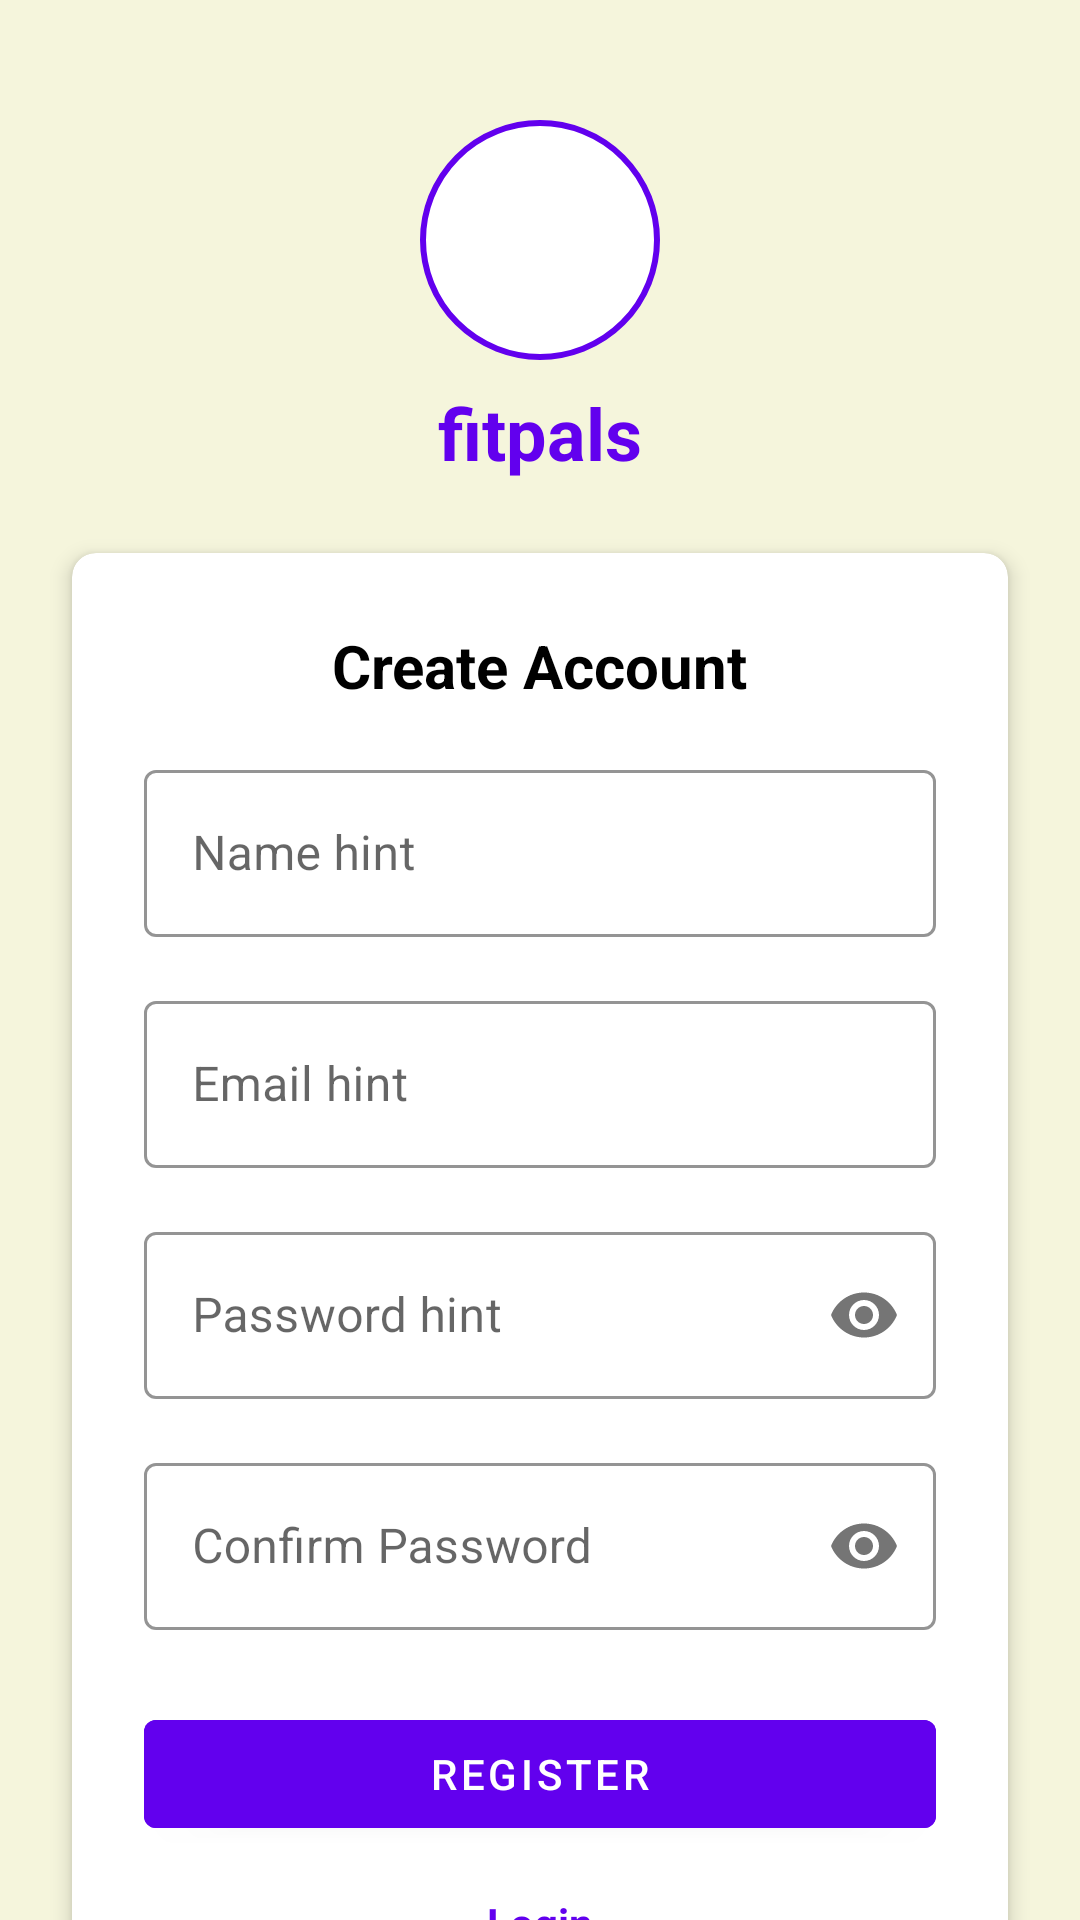

This screen was rendered from an Android layout file. Write that file and the resources it references.
<!-- AndroidManifest.xml: activity theme AppTheme.NoActionBar -->
<!-- res/layout/activity_register.xml -->
<?xml version="1.0" encoding="utf-8"?>
<androidx.constraintlayout.widget.ConstraintLayout xmlns:android="http://schemas.android.com/apk/res/android"
    xmlns:app="http://schemas.android.com/apk/res-auto"
    xmlns:tools="http://schemas.android.com/tools"
    android:layout_width="match_parent"
    android:layout_height="match_parent"
    android:background="@color/background_color"
    tools:context="com.example.fitpals.RegisterActivity">

    <ImageView
        android:id="@+id/logo"
        android:layout_width="80dp"
        android:layout_height="80dp"
        android:layout_marginTop="40dp"
        android:contentDescription="App Logo"
        android:src="@drawable/logo_placeholder"
        app:layout_constraintEnd_toEndOf="parent"
        app:layout_constraintStart_toStartOf="parent"
        app:layout_constraintTop_toTopOf="parent" />

    <TextView
        android:id="@+id/text_app_name"
        android:layout_width="wrap_content"
        android:layout_height="wrap_content"
        android:layout_marginTop="8dp"
        android:text="@string/app_name"
        android:textColor="@color/primary_color"
        android:textSize="24sp"
        android:textStyle="bold"
        app:layout_constraintEnd_toEndOf="parent"
        app:layout_constraintStart_toStartOf="parent"
        app:layout_constraintTop_toBottomOf="@+id/logo" />

    <androidx.cardview.widget.CardView
        android:id="@+id/card_register"
        android:layout_width="0dp"
        android:layout_height="wrap_content"
        android:layout_marginStart="24dp"
        android:layout_marginTop="24dp"
        android:layout_marginEnd="24dp"
        app:cardBackgroundColor="@color/white"
        app:cardCornerRadius="8dp"
        app:cardElevation="4dp"
        app:layout_constraintEnd_toEndOf="parent"
        app:layout_constraintStart_toStartOf="parent"
        app:layout_constraintTop_toBottomOf="@+id/text_app_name">

        <LinearLayout
            android:layout_width="match_parent"
            android:layout_height="wrap_content"
            android:orientation="vertical"
            android:padding="24dp">

            <TextView
                android:layout_width="wrap_content"
                android:layout_height="wrap_content"
                android:layout_gravity="center_horizontal"
                android:layout_marginBottom="16dp"
                android:text="Create Account"
                android:textColor="@color/text_primary"
                android:textSize="20sp"
                android:textStyle="bold" />

            <com.google.android.material.textfield.TextInputLayout
                style="@style/TextInputLayoutStyle"
                android:layout_width="match_parent"
                android:layout_height="wrap_content"
                android:hint="@string/hint_name">

                <com.google.android.material.textfield.TextInputEditText
                    android:id="@+id/input_name"
                    android:layout_width="match_parent"
                    android:layout_height="wrap_content"
                    android:inputType="textPersonName" />
            </com.google.android.material.textfield.TextInputLayout>

            <com.google.android.material.textfield.TextInputLayout
                style="@style/TextInputLayoutStyle"
                android:layout_width="match_parent"
                android:layout_height="wrap_content"
                android:layout_marginTop="16dp"
                android:hint="@string/hint_email">

                <com.google.android.material.textfield.TextInputEditText
                    android:id="@+id/input_email"
                    android:layout_width="match_parent"
                    android:layout_height="wrap_content"
                    android:inputType="textEmailAddress" />
            </com.google.android.material.textfield.TextInputLayout>

            <com.google.android.material.textfield.TextInputLayout
                style="@style/TextInputLayoutStyle"
                android:layout_width="match_parent"
                android:layout_height="wrap_content"
                android:layout_marginTop="16dp"
                android:hint="@string/hint_password"
                app:passwordToggleEnabled="true">

                <com.google.android.material.textfield.TextInputEditText
                    android:id="@+id/input_password"
                    android:layout_width="match_parent"
                    android:layout_height="wrap_content"
                    android:inputType="textPassword" />
            </com.google.android.material.textfield.TextInputLayout>

            <com.google.android.material.textfield.TextInputLayout
                style="@style/TextInputLayoutStyle"
                android:layout_width="match_parent"
                android:layout_height="wrap_content"
                android:layout_marginTop="16dp"
                android:hint="Confirm Password"
                app:passwordToggleEnabled="true">

                <com.google.android.material.textfield.TextInputEditText
                    android:id="@+id/input_confirm_password"
                    android:layout_width="match_parent"
                    android:layout_height="wrap_content"
                    android:inputType="textPassword" />
            </com.google.android.material.textfield.TextInputLayout>

            <Button
                android:id="@+id/btn_register"
                style="@style/ButtonPrimary"
                android:layout_width="match_parent"
                android:layout_height="wrap_content"
                android:layout_marginTop="24dp"
                android:text="@string/btn_register" />

            <TextView
                android:id="@+id/link_login"
                android:layout_width="wrap_content"
                android:layout_height="wrap_content"
                android:layout_gravity="center_horizontal"
                android:layout_marginTop="16dp"
                android:text="@string/btn_link_to_login"
                android:textColor="@color/primary_color"
                android:textStyle="bold" />

        </LinearLayout>
    </androidx.cardview.widget.CardView>

</androidx.constraintlayout.widget.ConstraintLayout>
<!-- resources referenced by this layout -->
<resources>
  <color name="background_color">#F5F5DC</color>
  <color name="primary_color">#6200EE</color>
  <color name="text_primary">#000000</color>"
  <color name="white">#FFFFFFFF</color>
  <!-- drawable logo_placeholder (drawable) -->
  <?xml version="1.0" encoding="utf-8"?>
  <shape xmlns:android="http://schemas.android.com/apk/res/android"
      android:shape="oval">
      <solid android:color="@color/white" />
      <stroke
          android:width="2dp"
          android:color="@color/primary_color" />
      <padding
          android:bottom="8dp"
          android:left="8dp"
          android:right="8dp"
          android:top="8dp" />
  </shape>
  <string name="app_name">fitpals</string>
  <string name="btn_link_to_login">Login</string>
  <string name="btn_register">Register</string>
  <string name="hint_email">Email hint</string>
  <string name="hint_name">Name hint</string>
  <string name="hint_password">Password hint</string>
  <style name="ButtonPrimary" parent="Widget.MaterialComponents.Button">
          <item name="android:backgroundTint">@color/primary_color</item>
          <item name="android:textColor">@color/white</item>
      </style>
  <style name="TextInputLayoutStyle" parent="Widget.MaterialComponents.TextInputLayout.OutlinedBox">
          <item name="boxBackgroundColor">@color/white</item>
          <item name="boxStrokeColor">@color/primary_color</item>
          <item name="hintTextColor">@color/primary_color</item>
          <item name="android:textColor">@color/primary_color</item>
      </style>
  <style name="AppTheme.NoActionBar" parent="Theme.MaterialComponents.DayNight.NoActionBar">
          <item name="colorPrimary">@color/purple_500</item>
          <item name="colorPrimaryDark">@color/purple_700</item>
          <item name="colorAccent">@color/teal_200</item>
      </style>
  <color name="purple_500">#FF6200EE</color>
  <color name="purple_700">#FF3700B3</color>
  <color name="teal_200">#FF03DAC5</color>
</resources>
